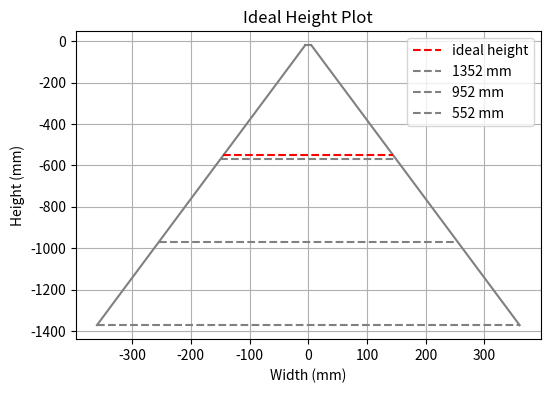
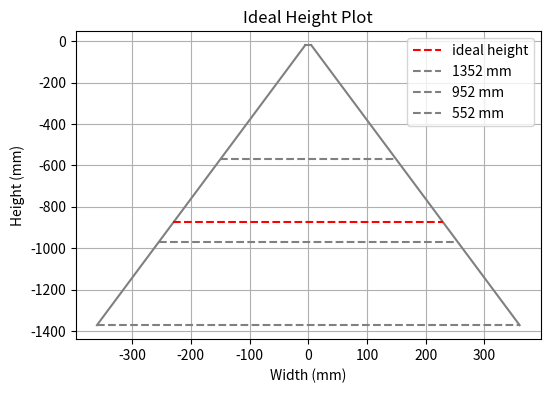
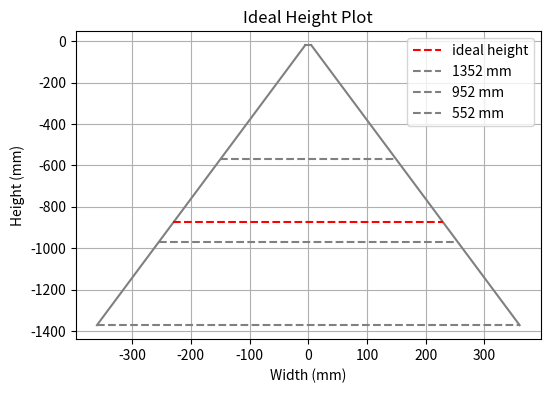

These charts were generated, in order, by the following Python code:
import numpy as np 

import matplotlib.pyplot as plt

angle = 14.708 #degrees 
correction_height = 19.48 #mm, difference between the laser source and the top of the imaginary triangle

lidar_height = 952

frequencies = [50,100,200,500,1000,2000]    

def find_f(input_height):
    global lidar_height
    lidar_height = input_height
    lidar_height += correction_height 
    point_width = (lidar_height * np.tan(np.radians(angle))) / 1600

    print("table speed and frequency combinations for a height of {lidar_height} mm:")
    for f in frequencies:
        ts = point_width * f
        print(f" {f} Hz: {ts} mm/s")

    print(f"'pixel size' = {point_width} mm by {point_width} mm ")


def find_h(table_speed = 50, frequency = 200):
    global lidar_height
    point_width = table_speed/frequency
    table_height = point_width/ np.tan(np.radians(angle)) * 1600
    lidar_height = table_height - correction_height

    print(f"ideal height for {table_speed} mm/s and {frequency} Hz = {lidar_height} mm")
    print(f"'pixel size' = {point_width} mm by {point_width} mm ")

def find_hf(pixel_size_x = 0.25, pixel_size_y = 0.229):
    global lidar_height
    table_height = pixel_size_y/ np.tan(np.radians(angle)) * 1600
    lidar_height = table_height - correction_height

    print(f"ideal height offset for {pixel_size_y} mm pixel height = {lidar_height} mm")

    print(f"table speed and frequency combinations for a pixel width of {pixel_size_x} mm:")
    for f in frequencies:
        ts = pixel_size_x * f
        print(f" {f} Hz: {ts} mm/s")


def visualize_height():
    global lidar_height
    max_distance = 1352 + correction_height
    max_width = max_distance* np.tan(np.radians(angle))
    min_width = correction_height* np.tan(np.radians(angle))
    lidar_height -= correction_height
    
    top_left = (-min_width, -correction_height)
    top_right = (min_width, -correction_height)
    bottom_left = (-max_width, -max_distance)
    bottom_right = (max_width, -max_distance)

    fig, ax = plt.subplots(figsize=(6,4))
    
    ax.plot([top_left[0], top_right[0]], [top_left[1], top_right[1]], 'gray', linestyle='-')
    ax.plot([top_left[0], bottom_left[0]], [top_left[1], bottom_left[1]], 'gray', linestyle='-')
    ax.plot([top_right[0], bottom_right[0]], [top_right[1], bottom_right[1]], 'gray', linestyle='-')


    width = lidar_height * np.tan(np.radians(angle))

    ax.hlines(-lidar_height, -width, width, colors='red', linestyles='--', label='ideal height')

    print(lidar_height)

    for h in [1352, 952, 552]:
        y = -h - correction_height
        base = -y * np.tan(np.radians(angle))
        ax.hlines(y, -base, base, colors='grey', linestyles='--', label=f'{h} mm')

    ax.set_xlabel('Width (mm)')
    ax.set_ylabel('Height (mm)')
    ax.set_title('Ideal Height Plot')
    ax.legend(loc='upper right')
    ax.grid(True)
    plt.show()

   



find_f(input_height = 552)
visualize_height()
print()
find_h(table_speed = 75, frequency = 500)
visualize_height()
print()
find_hf(pixel_size_x = 0.15, pixel_size_y = 0.15)
visualize_height()

n = 25

for i in range(1,(int)((n+1)/2)):
    sum = 0
    for j in range(i,n-i):
        sum += 1/j
    print(sum)